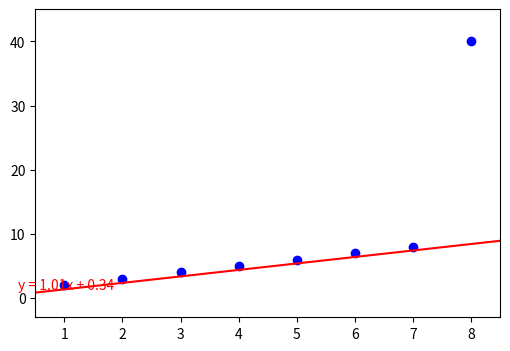
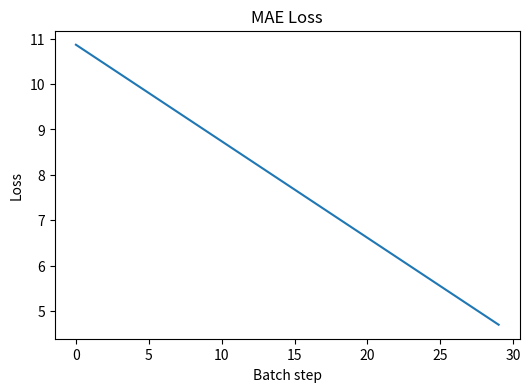

The matplotlib source for these figures, in order:
import matplotlib.pyplot as plt

def predict(x, w, b):
    return w * x + b

# Compute Gradient for MAE
def compute_gradient_mae(y_hat, y, x):
    error = y_hat - y

    if error > 0:
        sign = 1
    elif error < 0:
        sign = -1
    else:
        sign = 0

    dw = x * sign
    db = sign
    return (dw, db)

# Update Parameter
def update_paramters(w, b, lr, dw, db):
    w_new = w - lr * dw
    b_new = b - lr * db
    return (w_new, b_new)

# MAE Loss Function
def compute_loss_mae(y_hat, y):
    return abs(y_hat - y)

def plot_chart(w, b, x_values, y_values):
    line_x = [min(x_values) - 1, max(x_values) + 1]
    line_y = [predict(x, w, b) for x in line_x]

    plt.figure(figsize=(6, 4))
    plt.scatter(x_values, y_values, color="blue")
    plt.plot(line_x, line_y, color="red")

    equation = f"y = {w:.2f}x + {b:.2f}"
    plt.text(line_x[0] + 0.2, line_y[0] + 1, equation, color="red")

    plt.xlim(min(x_values) - 0.5, max(x_values) + 0.5)
    plt.ylim(min(y_values) - 5, max(y_values) + 5)
    plt.show()

def mini_batch_training_mae(m=8):
    # Initialization
    b = 0.04
    w = -0.34
    lr = 0.01

    # How long
    epoch_max = 30

    # Training Data
    X_values = [1, 2, 3, 4, 5, 6, 7, 8]
    y_values = [2, 3, 4, 5, 6, 7, 8, 40]

    N = len(X_values)
    losses = []

    # Implementation
    for _ in range(epoch_max):
        for i in range(0, N, m):
            dw, db = [], []
            loss_total = 0

            batch_end = min(i + m, N)
            batch_size = batch_end - i

            for j in range(i, batch_end):
                X = X_values[j]
                y = y_values[j]

                y_hat = predict(X, w, b)
                loss_total += compute_loss_mae(y_hat, y)

                grad_w, grad_b = compute_gradient_mae(y_hat, y, X)
                dw.append(grad_w)
                db.append(grad_b)

            losses.append(loss_total / batch_size)
            combined_dw = sum(dw) / batch_size
            combined_db = sum(db) / batch_size
            w, b = update_paramters(w, b, lr, combined_dw, combined_db)

    plot_chart(w, b, X_values, y_values)

    plt.figure(figsize=(6, 4))
    plt.plot(losses)
    plt.title("MAE Loss")
    plt.xlabel("Batch step")
    plt.ylabel("Loss")
    plt.show()

    return w, b
def main() -> None:
    # simple_linear_regression()
    # mini_batch_training(2)
    mini_batch_training_mae()


if __name__ == "__main__":
    main()
